Dataset: datasets (GitHub, Bangsenjata/AI-Detect-FruitVegetable). Classes: Brokoli, Terong, Wortel, anggur, apel, brokoli, jeruk, manggis, pisang, terong, wortel.

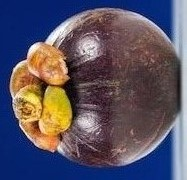
Label: manggis

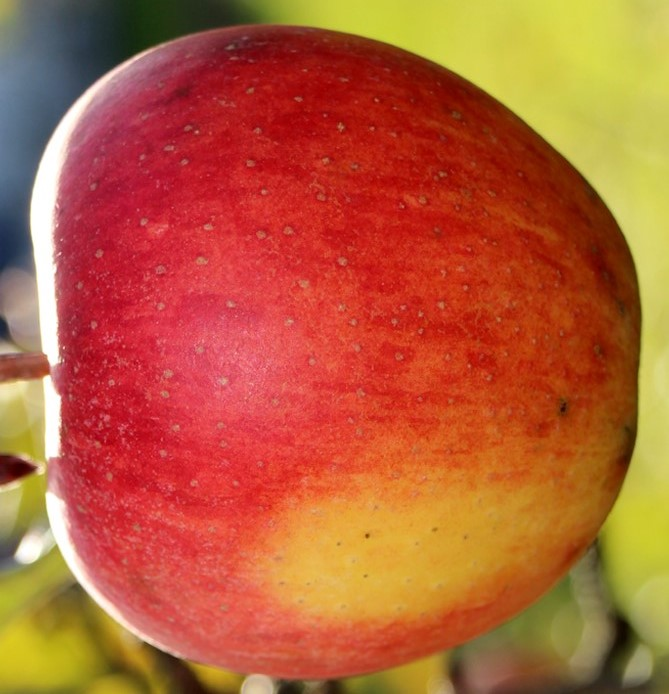
Label: apel

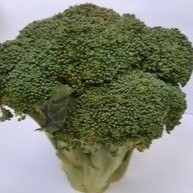
Label: Brokoli

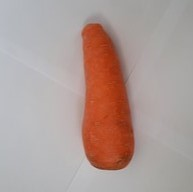
Label: Wortel

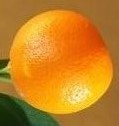
Label: jeruk

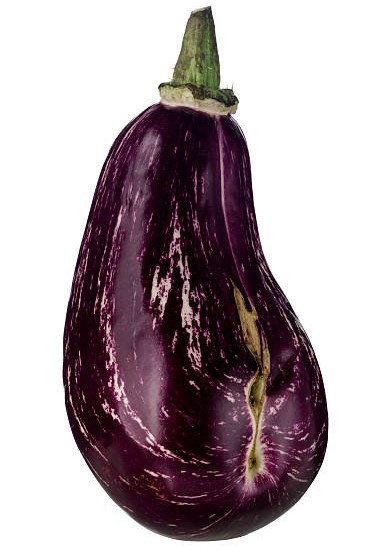
Label: Terong
